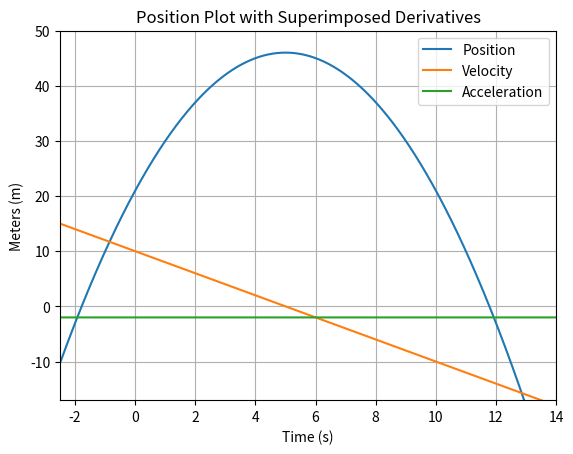

Generate this figure with matplotlib:
"""

This program introduces popular libraries for science use

LIBRARIES

matplot doc: https://matplotlib.org/
numpy doc: https://www.geeksforgeeks.org/python-numpy/
math doc: https://docs.python.org/3/library/math.html 

Star this GitHub: https://github.com/rasbt/matplotlib-gallery/blob/master/ipynb/lineplots.ipynb

"""

import matplotlib.pyplot as plt # Formats graphs
import numpy as np # Nicely manipulates arrays (Great for matricies)

# X axis data 
time = np.arange(-3, 14, 0.01) # (start, finish, step)

# Y axis data for superimposed graphs
position = -time**2 + 10 * time + 21
velocity = -2 * time + 10
acceleration = -2 + 0 * time # interesting data type error... list vs arrays?

# Organize data and intialize to superimpose on 1 figure 
fig, ax1 = plt.subplots() # intializes plot
ax1.plot(time, position, label = "Position") # set up axis relationships
ax1.plot(time, velocity, label = "Velocity")
ax1.plot(time, acceleration, label = "Acceleration")
ax1.legend()

# Graph lables/design for first figure
ax1.set(xlabel = "Time (s)", ylabel = "Meters (m)", title="Position Plot with Superimposed Derivatives")
ax1.grid() # Intializes grid
plt.xlim(-2.5, 14) # Nice for zooming in on graphs
plt.ylim(-17, 50)

# Display/Save figure
plt.show() # display figure
#fig.savefig("example_graph.png") 
